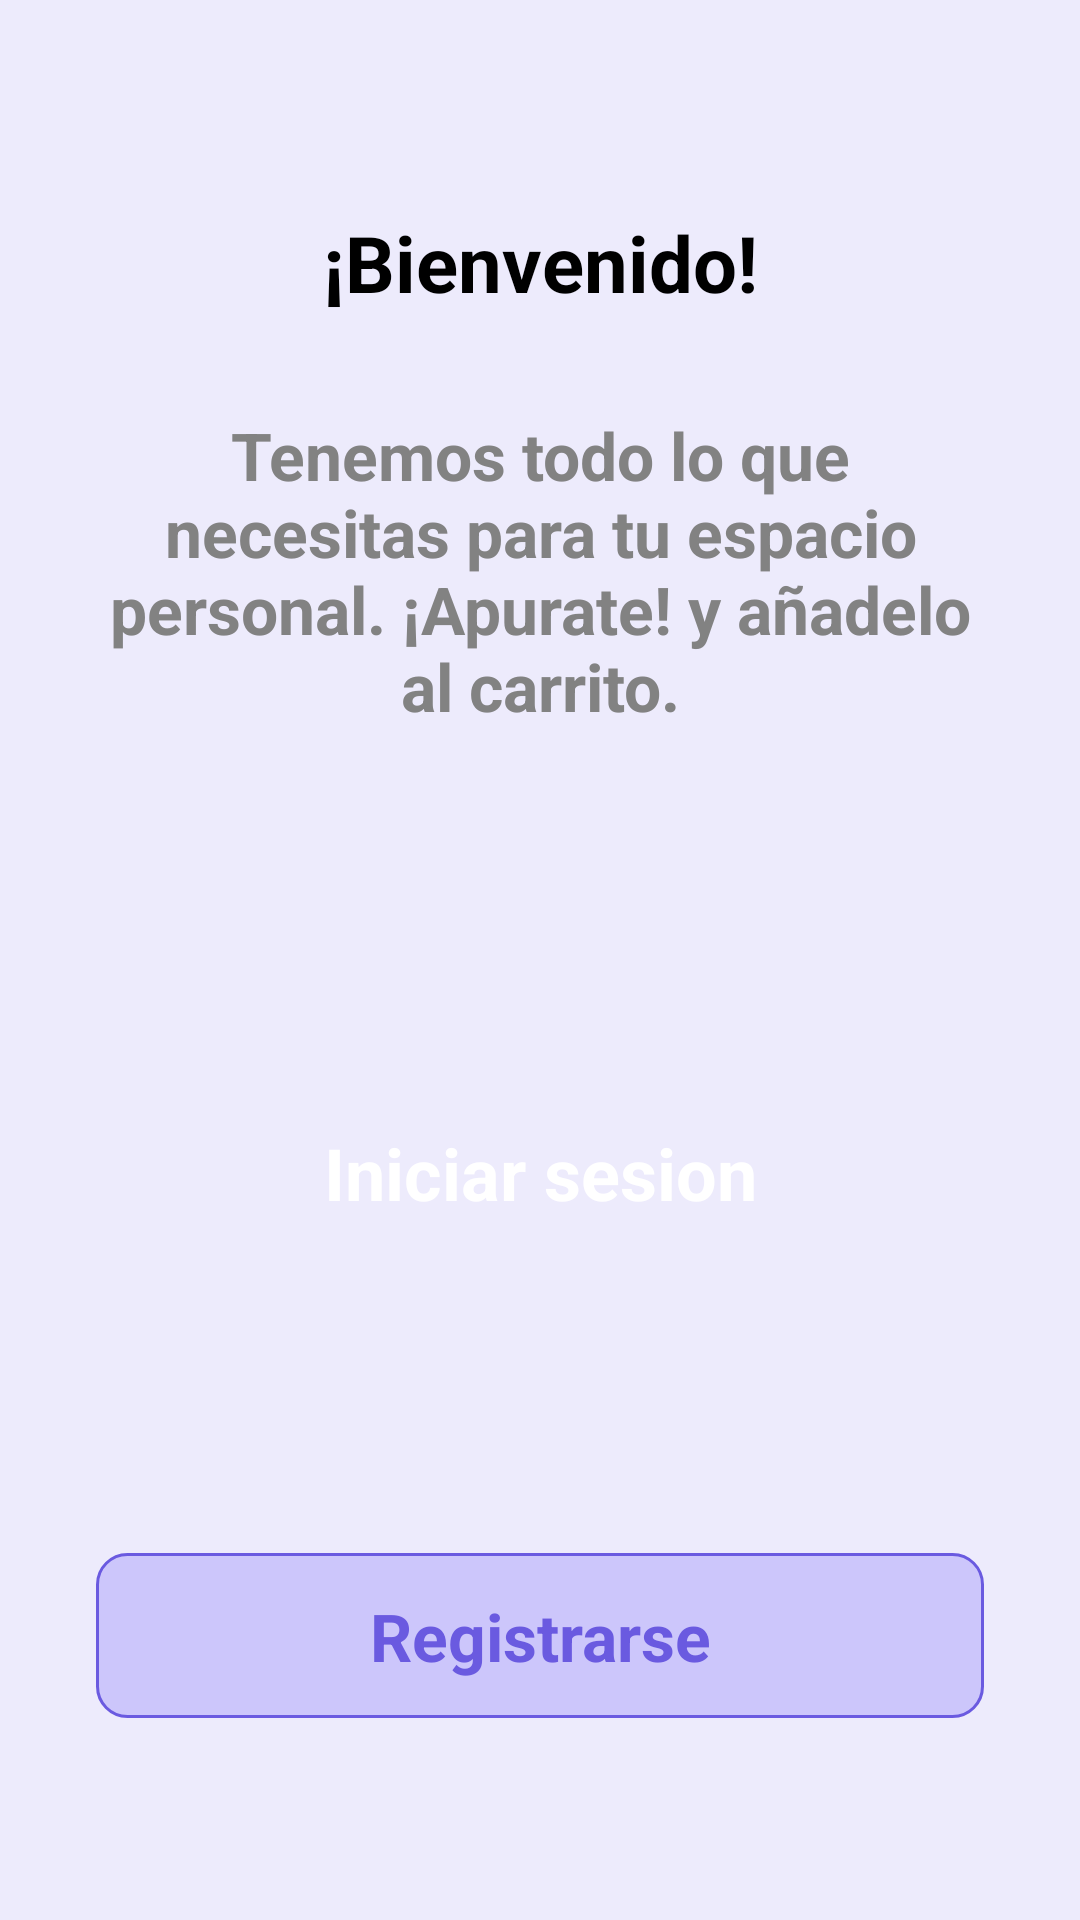

Android layout source for this screen:
<!-- AndroidManifest.xml: application theme Theme.UILoginSignUpAndLanding -->
<!-- res/layout/splash_activity.xml -->
<?xml version="1.0" encoding="utf-8"?>
<androidx.constraintlayout.widget.ConstraintLayout xmlns:android="http://schemas.android.com/apk/res/android"
    xmlns:app="http://schemas.android.com/apk/res-auto"
    xmlns:tools="http://schemas.android.com/tools"
    android:layout_width="match_parent"
    android:layout_height="match_parent"
    android:background="#edebfc">

    <ImageView
        android:id="@+id/imageView6"
        android:layout_width="wrap_content"
        android:layout_height="wrap_content"
        android:layout_marginTop="70dp"
        app:layout_constraintEnd_toEndOf="parent"
        app:layout_constraintStart_toStartOf="parent"
        app:layout_constraintTop_toTopOf="parent"
        app:srcCompat="@drawable/img_2" />

    <TextView
        android:id="@+id/textView3"
        android:layout_width="wrap_content"
        android:layout_height="wrap_content"
        android:text="¡Bienvenido!"
        android:textSize="26sp"
        android:textColor="#000000"
        android:textStyle="bold"
        app:layout_constraintEnd_toEndOf="parent"
        app:layout_constraintStart_toStartOf="parent"
        app:layout_constraintTop_toBottomOf="@+id/imageView6" />

    <TextView
        android:id="@+id/textView9"
        android:layout_width="0dp"
        android:layout_height="wrap_content"
        android:layout_margin="32dp"
        android:text="Tenemos todo lo que necesitas para tu espacio personal. ¡Apurate! y añadelo al carrito."
        android:textAlignment="center"
        android:textColor="#828282"
        android:textSize="22sp"
        android:textStyle="bold"
        app:layout_constraintEnd_toEndOf="parent"
        app:layout_constraintStart_toStartOf="parent"
        app:layout_constraintTop_toBottomOf="@+id/textView3" />
    
    <androidx.constraintlayout.widget.ConstraintLayout
        android:id="@+id/constraintbutton"
        android:layout_width="match_parent"
        android:layout_height="55dp"
        app:layout_constraintTop_toBottomOf="@+id/textView9"
        app:layout_constraintEnd_toEndOf="parent"
        app:layout_constraintStart_toStartOf="parent"
        android:layout_marginTop="120dp"
        android:background="@drawable/button_background_dark"
        android:layout_marginEnd="30dp"
        android:layout_marginStart="30dp">

        <TextView
            android:layout_width="wrap_content"
            android:layout_height="wrap_content"
            app:layout_constraintBottom_toBottomOf="parent"
            app:layout_constraintEnd_toEndOf="parent"
            app:layout_constraintStart_toStartOf="parent"
            app:layout_constraintTop_toTopOf="parent"
            android:text="Iniciar sesion"
            android:textColor="#ffffff"
            android:textSize="24sp"
            android:textStyle="bold"
            />

    </androidx.constraintlayout.widget.ConstraintLayout>

    <androidx.constraintlayout.widget.ConstraintLayout
        android:layout_width="match_parent"
        android:layout_height="55dp"
        android:layout_marginTop="32dp"
        app:layout_constraintBottom_toBottomOf="parent"
        app:layout_constraintEnd_toEndOf="parent"
        app:layout_constraintTop_toBottomOf="@+id/constraintbutton"
        android:layout_marginEnd="32dp"
        android:layout_marginStart="32dp"
        android:background="@drawable/background_button_light">

        <TextView
            android:layout_width="wrap_content"
            android:layout_height="wrap_content"
            android:text="Registrarse"
            android:textStyle="bold"
            android:textSize="22sp"
            android:textColor="#6a5ae0"
            app:layout_constraintBottom_toBottomOf="parent"
            app:layout_constraintEnd_toEndOf="parent"
            app:layout_constraintStart_toStartOf="parent"
            app:layout_constraintTop_toTopOf="parent" />

    </androidx.constraintlayout.widget.ConstraintLayout>


</androidx.constraintlayout.widget.ConstraintLayout>
<!-- resources referenced by this layout -->
<resources>
  <!-- drawable background_button_light (drawable) -->
  <?xml version="1.0" encoding="utf-8"?>
  <selector xmlns:android="http://schemas.android.com/apk/res/android">
  <item>
      <shape android:shape="rectangle">
          <corners android:radius="10dp"/>
          <solid android:color="#ccc6fb"/>
          <stroke android:color="#6a5ae0" android:width="1dp"/>
      </shape>
  </item>
  </selector>
  <style name="Theme.UILoginSignUpAndLanding" parent="Theme.MaterialComponents.DayNight.DarkActionBar">
          
          <item name="colorPrimary">@color/purple_500</item>
          <item name="colorPrimaryVariant">@color/purple_700</item>
          <item name="colorOnPrimary">@color/white</item>
          
          <item name="colorSecondary">@color/teal_200</item>
          <item name="colorSecondaryVariant">@color/teal_700</item>
          <item name="colorOnSecondary">@color/black</item>
          
          <item name="android:statusBarColor" tools:targetApi="l">?attr/colorPrimaryVariant</item>
          
      </style>
  <!-- not gathered from this repository: default colours our renderer supplied (Android Studio template values) -->
  <color name="purple_500">#FF6200EE</color>
  <color name="purple_700">#FF3700B3</color>
  <color name="teal_200">#FF03DAC5</color>
  <color name="teal_700">#FF018786</color>
  <color name="black">#FF000000</color>
  <color name="white">#FFFFFFFF</color>
</resources>
